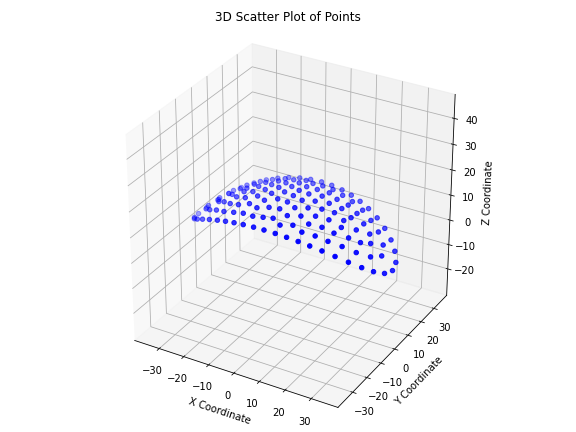

The table this chart was drawn from, first rows:
x, y, z
-20.37, -16.33, 10.73
-16.46, -17.39, 11.97
-12.58, -18.19, 12.93
-8.604, -18.76, 13.62
-4.334, -19.12, 14.08
-0.2046, -19.24, 14.23
4.079, -19.13, 14.09
8.264, -18.79, 13.67
12.36, -18.22, 12.97
16.34, -17.42, 12.01
20.38, -16.32, 10.72
-28.58, -12.89, 7.032
-24.55, -14.82, 9.04
-20.27, -12.2, 12.13
-15.67, -13.3, 13.66
-11.57, -13.8, 14.72
-7.237, -14.77, 15.3
-3.377, -14.46, 15.83
0.1319, -13.8, 16.14
3.846, -15.54, 15.45
7.707, -13.64, 15.56
11.66, -14.51, 14.49
15.99, -13.17, 13.59
20.26, -12.03, 12.18
24.53, -14.83, 9.048
28.56, -12.9, 7.04
-35.3, -7.671, 2.655
-32.3, -10.46, 4.787
-28.77, -7.843, 8.219
-24.62, -10.11, 10.41
-20.42, -7.857, 13.04
-16.25, -9.222, 14.46
-12.16, -8.736, 15.79
-8.083, -10.61, 16.27
-4.012, -9.44, 17.02
-0.1479, -8.915, 17.28
3.897, -10.8, 16.74
7.94, -8.671, 16.68
11.88, -10.3, 15.55
16.03, -8.627, 14.65
20.17, -7.775, 13.17
24.56, -10.08, 10.45
28.76, -7.865, 8.22
32.3, -10.46, 4.786
35.3, -7.666, 2.651
-37.6, -4.104, 0.7818
-32.41, -4.494, 5.885
-27.88, -3.271, 9.46
-24.42, -5.344, 11.38
-20.48, -3.541, 13.56
-16.1, -4.978, 15.16
-11.8, -3.893, 16.51
-7.783, -6.131, 17.09
-3.723, -4.13, 17.77
0.2862, -4.471, 17.88
4.11, -6.1, 17.54
7.844, -3.664, 17.33
11.91, -5.708, 16.31
16.11, -4.019, 15.24
20.7, -3.669, 13.45
... 87 more rows
